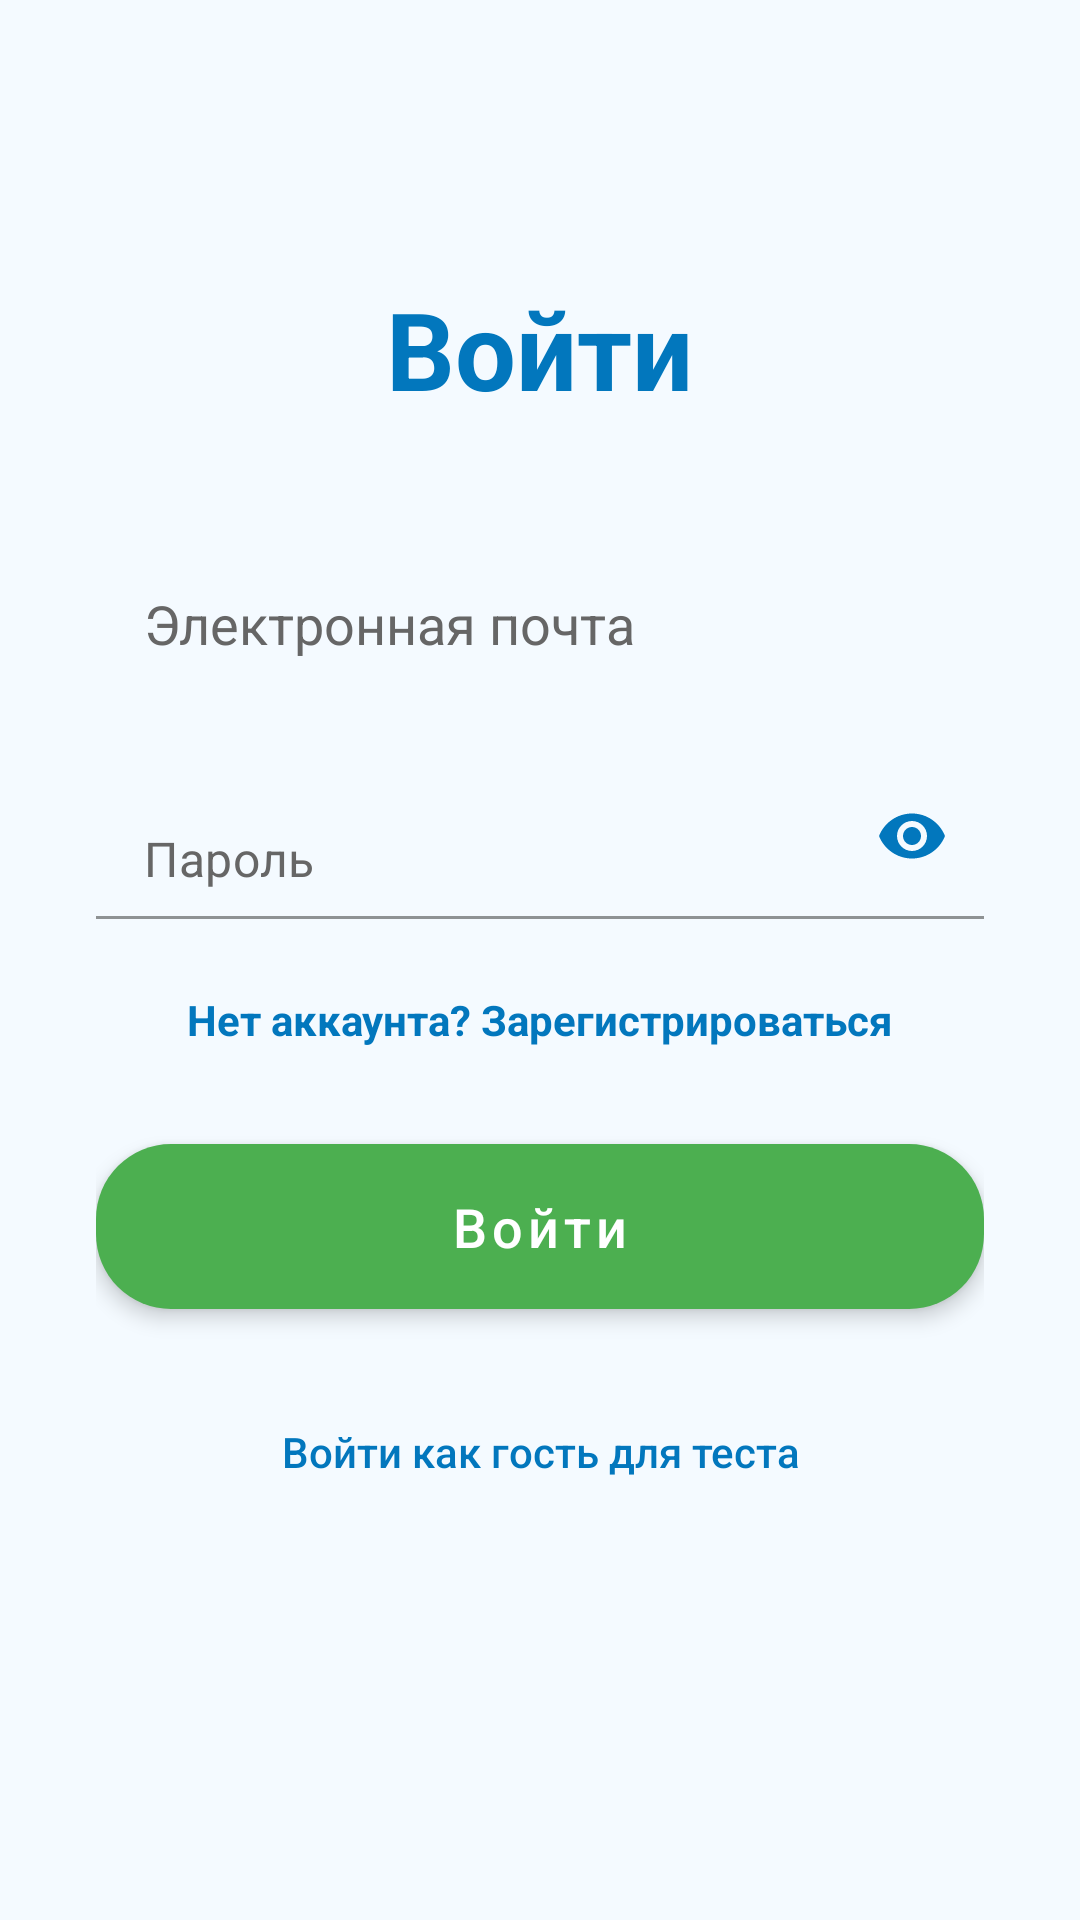

Reconstruct the res/layout file that produces this screen, plus the resources it refers to.
<!-- AndroidManifest.xml: application theme Theme.AquaTime -->
<!-- res/layout/activity_login.xml -->
<?xml version="1.0" encoding="utf-8"?>
<ScrollView xmlns:android="http://schemas.android.com/apk/res/android"
    xmlns:app="http://schemas.android.com/apk/res-auto"
    android:layout_width="match_parent"
    android:layout_height="match_parent"
    android:background="?android:attr/windowBackground"
    android:fillViewport="true">

    <LinearLayout
        android:layout_width="match_parent"
        android:layout_height="wrap_content"
        android:orientation="vertical"
        android:gravity="center_horizontal"
        android:padding="32dp">

        <Space
            android:layout_width="match_parent"
            android:layout_height="60dp" />

        <TextView
            android:id="@+id/tv_title"
            android:layout_width="wrap_content"
            android:layout_height="wrap_content"
            android:layout_gravity="center_horizontal"
            android:layout_marginBottom="40dp"
            android:text="@string/btn_login_text"
            android:textColor="@color/aqua_deep"
            android:textSize="36sp"
            android:textStyle="bold" />

        <EditText
            android:id="@+id/et_email"
            android:layout_width="match_parent"
            android:layout_height="55dp"
            android:layout_marginBottom="16dp"
            android:background="@drawable/rounded_edittext"
            android:hint="@string/hint_email"
            android:inputType="textEmailAddress"
            android:textColor="@android:color/black"
            android:textColorHint="#666666"
            android:paddingHorizontal="16dp"
            android:elevation="2dp" />

        <com.google.android.material.textfield.TextInputLayout
            android:layout_width="match_parent"
            android:layout_height="wrap_content"
            android:layout_marginBottom="24dp"
            android:background="@drawable/rounded_edittext"
            android:elevation="2dp"
            app:hintEnabled="false"
            app:passwordToggleEnabled="true"
            app:passwordToggleTint="@color/aqua_deep">

            <com.google.android.material.textfield.TextInputEditText
                android:id="@+id/et_password"
                android:layout_width="match_parent"
                android:layout_height="55dp"
                android:background="@android:color/transparent"
                android:hint="@string/hint_password"
                android:inputType="textPassword"
                android:textColor="@android:color/black"
                android:textColorHint="#666666"
                android:paddingHorizontal="16dp" />
        </com.google.android.material.textfield.TextInputLayout>

        <TextView
            android:id="@+id/tv_to_register"
            android:layout_width="wrap_content"
            android:layout_height="wrap_content"
            android:layout_marginBottom="32dp"
            android:text="@string/text_dont_have_account"
            android:textColor="@color/aqua_deep"
            android:textSize="14sp"
            android:textStyle="bold" />

        <com.google.android.material.button.MaterialButton
            android:id="@+id/btn_login"
            android:layout_width="match_parent"
            android:layout_height="55dp"
            android:background="@drawable/rounded_button"
            android:text="@string/btn_login_text"
            android:textAllCaps="false"
            android:textColor="@color/white"
            android:textSize="18sp"
            android:elevation="4dp"
            app:backgroundTint="@null"
            app:iconGravity="textStart"
            app:iconPadding="8dp"
            style="@style/Widget.MaterialComponents.Button.UnelevatedButton"/>

        <Button
            android:id="@+id/btn_guest"
            android:layout_width="match_parent"
            android:layout_height="55dp"
            android:layout_marginTop="20dp"
            android:background="@android:color/transparent"
            android:text="@string/btn_guest_text"
            android:textAllCaps="false"
            android:textColor="@color/aqua_deep"
            android:textSize="14sp"
            style="?android:attr/borderlessButtonStyle"/>
    </LinearLayout>
</ScrollView>
<!-- resources referenced by this layout -->
<resources>
  <color name="aqua_deep">#0277BD</color>
  <color name="white">#FFFFFF</color>
  <!-- drawable rounded_button (drawable) -->
  <shape xmlns:android="http://schemas.android.com/apk/res/android">
      <solid android:color="#4CAF50" /> <corners android:radius="25dp" />
  </shape>
  <string name="btn_guest_text">Войти как гость для теста</string>
  <string name="btn_login_text">Войти</string>
  <string name="hint_email">Электронная почта</string>
  <string name="hint_password">Пароль</string>
  <string name="text_dont_have_account">Нет аккаунта? Зарегистрироваться</string>
  <style name="Theme.AquaTime" parent="Theme.MaterialComponents.DayNight.NoActionBar">
          <item name="colorPrimary">@color/aqua_primary</item>
          <item name="colorPrimaryVariant">@color/aqua_secondary</item>
          <item name="colorOnPrimary">@android:color/white</item>
  
          <item name="android:windowBackground">@color/background_light</item>
          <item name="android:colorBackground">@color/background_light</item>
  
          <item name="android:textColorPrimary">@color/text_primary</item>
          <item name="android:textColorSecondary">@color/text_secondary</item>
      </style>
  <color name="aqua_primary">#0093E9</color>
  <color name="aqua_secondary">#80D0C7</color>
  <color name="background_light">#F4FAFF</color>
  <color name="text_primary">#0D0D0D</color>
  <color name="text_secondary">#5F5F5F</color>
</resources>
